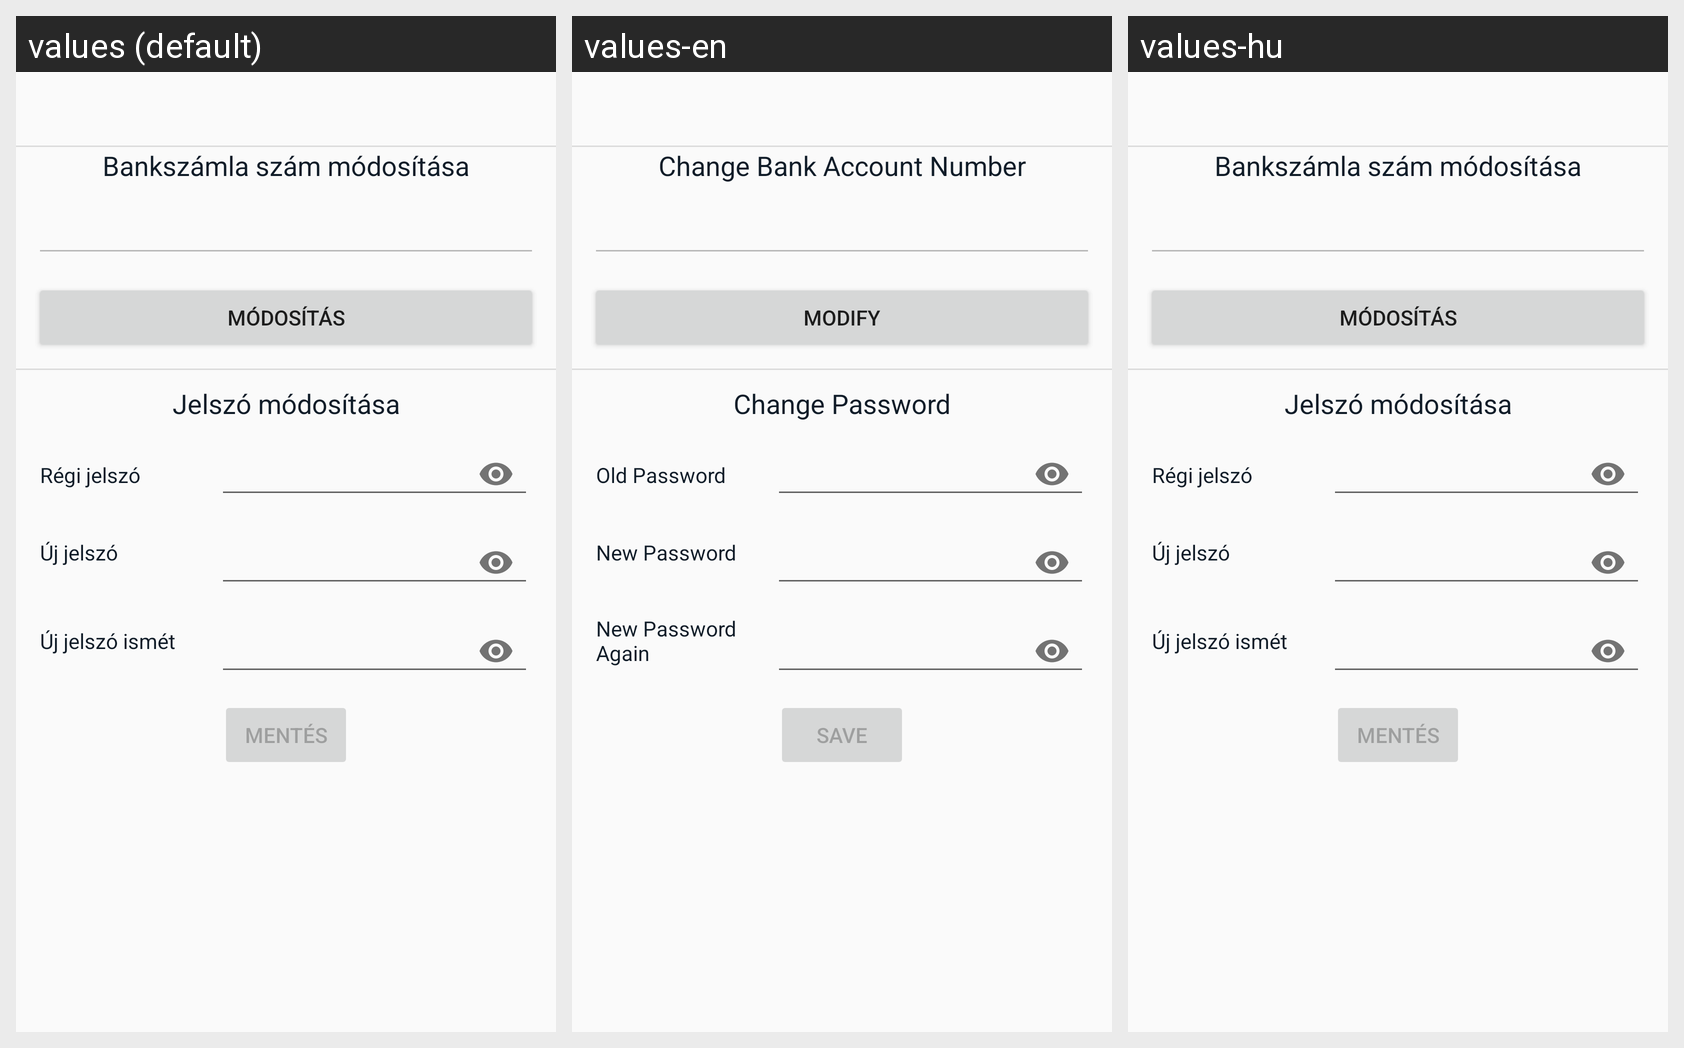

Strings drawn on this Android screen and how each of the app's shown locales translates them:
Android screen res/layout/fragment_profile.xml rendered under 3 locales, left to right: values (default), values-en, values-hu. Device: Nexus 5 (rendered at 1080×1920; each locale shown at half size, 540×960, under a caption strip naming it); theme AppTheme.
Strings drawn on this screen, with the default value and each locale's value (text and hints the layout hard-codes, and strings that could not be matched under every locale, appear in the picture but are not listed):

change_bank_account_label
  values: Bankszámla szám módosítása
  values-en: Change Bank Account Number
  values-hu: Bankszámla szám módosítása  [not translated; the default value is used]

modify
  values: módosítás
  values-en: modify
  values-hu: módosítás

save
  values: Mentés
  values-en: Save
  values-hu: Mentés

changePasswordLabel
  values: Jelszó módosítása
  values-en: Change Password
  values-hu: Jelszó módosítása  [not translated; the default value is used]

oldPasswordTextView
  values: Régi jelszó
  values-en: Old Password
  values-hu: Régi jelszó  [not translated; the default value is used]

newPasswordTextView
  values: Új jelszó
  values-en: New Password
  values-hu: Új jelszó  [not translated; the default value is used]

newPasswordAgainTextView
  values: Új jelszó ismét
  values-en: New Password Again
  values-hu: Új jelszó ismét  [not translated; the default value is used]
